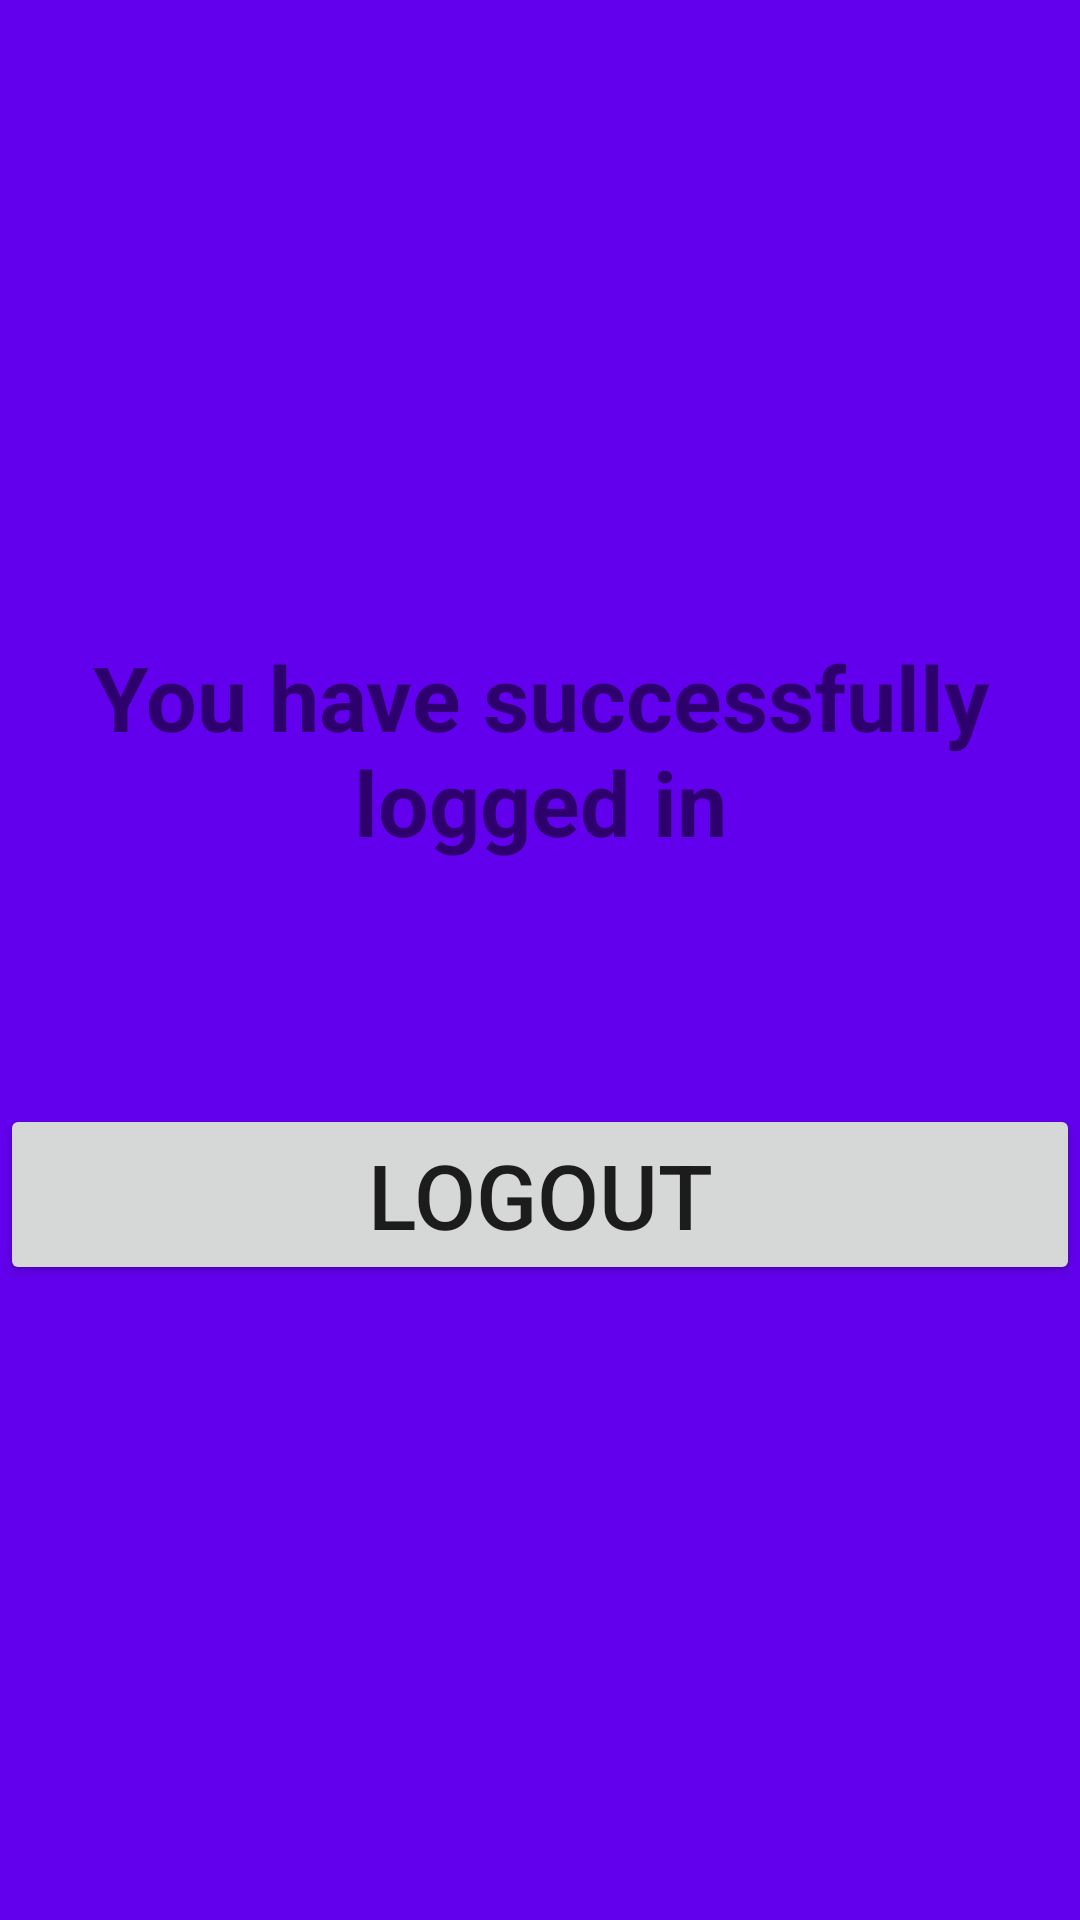

The Android layout XML behind this screen, and the referenced resources:
<!-- AndroidManifest.xml: application theme Theme.Wishlistapp -->
<!-- res/layout/activity_main.xml -->
<?xml version="1.0" encoding="utf-8"?>
<androidx.constraintlayout.widget.ConstraintLayout xmlns:android="http://schemas.android.com/apk/res/android"
    xmlns:app="http://schemas.android.com/apk/res-auto"
    xmlns:tools="http://schemas.android.com/tools"
    android:layout_width="match_parent"
    android:layout_height="match_parent"
    android:background="@color/colorPrimary"
    tools:context=".MainActivity">


    <LinearLayout
        android:layout_width="match_parent"
        android:layout_height="wrap_content"
        android:orientation="vertical"
        app:layout_constraintBottom_toBottomOf="parent"
        app:layout_constraintTop_toTopOf="parent">


        <TextView
            android:layout_width="match_parent"
            android:layout_height="wrap_content"
            android:textSize="30sp"
            android:text="You have successfully logged in"
            android:textStyle="bold"
            android:textAlignment="center"
            />

        <TextView
            android:id="@+id/user_id"
            android:layout_width="match_parent"
            android:layout_height="wrap_content"
            android:textAlignment="center"
            tools:text="User ID"
            android:textSize="30sp"/>

        <TextView
            android:id="@+id/email_id"
            android:layout_width="match_parent"
            android:layout_height="wrap_content"
            android:textAlignment="center"
            android:inputType="text"
            tools:text="Email ID"
            android:textSize="30sp"/>


        <Button
            android:id="@+id/btn_logout"
            android:textAlignment="center"
            android:layout_width="match_parent"
            android:layout_height="wrap_content"
            android:textSize="30sp"
            android:text="logout"/>

    </LinearLayout>


</androidx.constraintlayout.widget.ConstraintLayout>
<!-- resources referenced by this layout -->
<resources>
  <style name="Theme.Wishlistapp" parent="Theme.MaterialComponents.DayNight.DarkActionBar">
          
          <item name="colorPrimary">@color/purple_500</item>
          <item name="colorPrimaryVariant">@color/purple_700</item>
          <item name="colorOnPrimary">@color/white</item>
          
          <item name="colorSecondary">@color/teal_200</item>
          <item name="colorSecondaryVariant">@color/teal_700</item>
          <item name="colorOnSecondary">@color/black</item>
          
          <item name="android:statusBarColor" tools:targetApi="l">?attr/colorPrimaryVariant</item>
          
      </style>
  <!-- not gathered from this repository: default colours our renderer supplied (Android Studio template values) -->
  <color name="purple_500">#FF6200EE</color>
  <color name="purple_700">#FF3700B3</color>
  <color name="teal_200">#FF03DAC5</color>
  <color name="teal_700">#FF018786</color>
  <color name="black">#FF000000</color>
  <color name="white">#FFFFFFFF</color>
  <color name="colorPrimary">#FF6200EE</color>
</resources>
